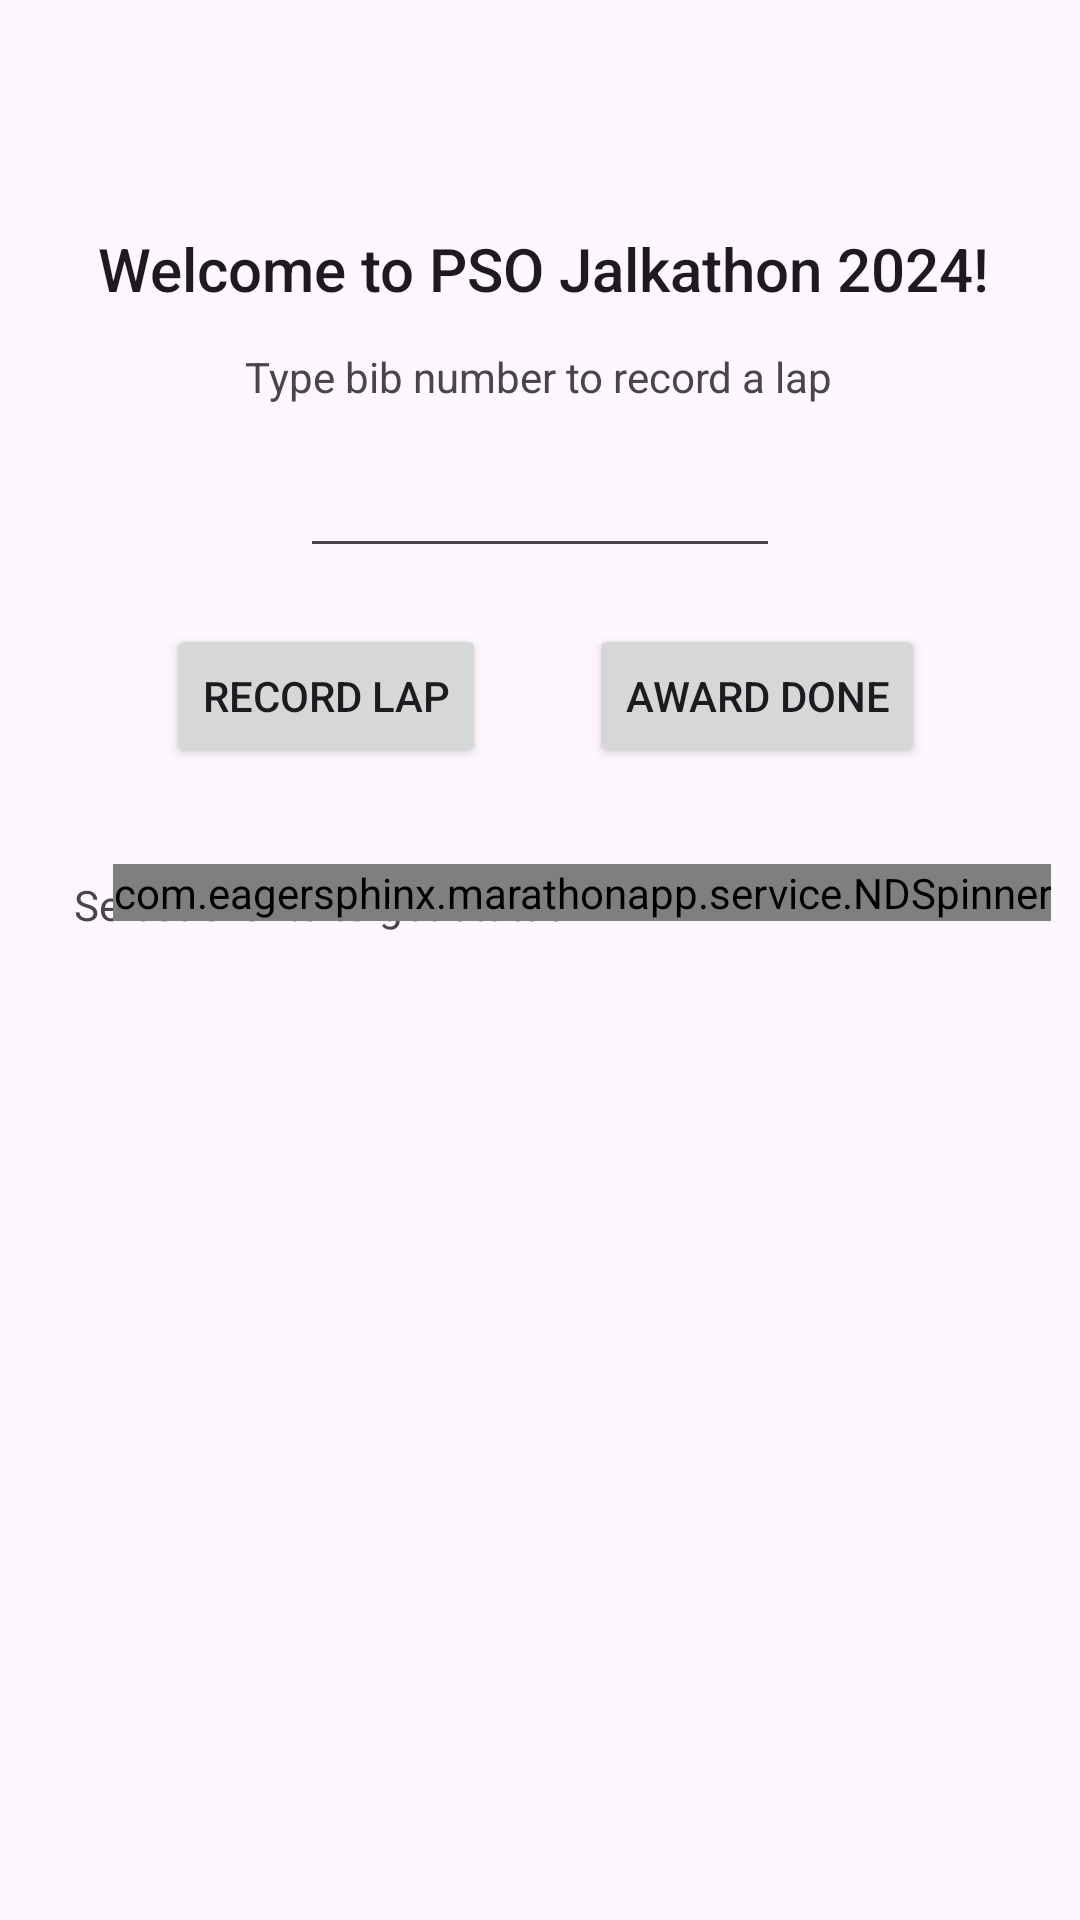

Write the Android layout XML for this screen, with the resource values it uses.
<!-- AndroidManifest.xml: application theme Theme.MarathonApp -->
<!-- res/layout/activity_main.xml -->
<?xml version="1.0" encoding="utf-8"?>
<androidx.constraintlayout.widget.ConstraintLayout xmlns:android="http://schemas.android.com/apk/res/android"
    xmlns:app="http://schemas.android.com/apk/res-auto"
    xmlns:tools="http://schemas.android.com/tools"
    android:id="@+id/main"
    android:layout_width="match_parent"
    android:layout_height="match_parent"
    tools:context=".MainActivity">

    <androidx.constraintlayout.widget.ConstraintLayout
        android:layout_width="match_parent"
        android:layout_height="match_parent"
        app:layout_behavior="@string/appbar_scrolling_view_behavior">

        <Button
            android:id="@+id/recordLap"
            android:layout_width="wrap_content"
            android:layout_height="wrap_content"
            android:layout_marginTop="208dp"
            android:text="@string/record_lap"
            app:layout_constraintEnd_toEndOf="parent"
            app:layout_constraintHorizontal_bias="0.218"
            app:layout_constraintStart_toStartOf="parent"
            app:layout_constraintTop_toTopOf="parent" />

        <Button
            android:id="@+id/awardDone"
            android:layout_width="wrap_content"
            android:layout_height="wrap_content"
            android:layout_marginTop="208dp"
            android:text="@string/award_done"
            app:layout_constraintEnd_toEndOf="parent"
            app:layout_constraintHorizontal_bias="0.398"
            app:layout_constraintStart_toEndOf="@id/recordLap"
            app:layout_constraintTop_toTopOf="parent" />
        <TextView
            android:id="@+id/textView"
            android:layout_width="wrap_content"
            android:layout_height="wrap_content"
            android:layout_marginTop="76dp"
            android:text="@string/welcome_to_pso_jalkathon_2024"
            style="@style/TextAppearance.Widget.AppCompat.Toolbar.Title"
            app:layout_constraintEnd_toEndOf="parent"
            app:layout_constraintHorizontal_bias="0.519"
            app:layout_constraintStart_toStartOf="parent"
            app:layout_constraintTop_toTopOf="parent" />

        <TextView
            android:id="@+id/textView1"
            android:layout_width="wrap_content"
            android:layout_height="wrap_content"
            android:layout_marginTop="116dp"
            android:text="@string/enter_bib_number_to_record_a_lap"
            app:layout_constraintEnd_toEndOf="parent"
            app:layout_constraintHorizontal_bias="0.497"
            app:layout_constraintStart_toStartOf="parent"
            app:layout_constraintTop_toTopOf="parent" />

        <TextView
            android:id="@+id/spinnerText"
            android:layout_width="wrap_content"
            android:layout_height="wrap_content"
            android:layout_marginTop="292dp"
            android:text="@string/select_events_to_get_status"
            app:layout_constraintEnd_toEndOf="parent"
            app:layout_constraintHorizontal_bias="0.126"
            app:layout_constraintStart_toStartOf="parent"
            app:layout_constraintTop_toTopOf="parent" />

        <com.eagersphinx.marathonapp.service.NDSpinner
            android:id="@+id/getStatusButton"
            android:layout_width="wrap_content"
            android:layout_height="wrap_content"
            android:layout_marginTop="288dp"
            android:text="@string/get_status"
            app:layout_constraintEnd_toEndOf="parent"
            app:layout_constraintHorizontal_bias="0.798"
            app:layout_constraintStart_toStartOf="parent"
            app:layout_constraintTop_toTopOf="parent" />

        <com.google.android.material.textfield.TextInputEditText
            android:id="@+id/bib"
            android:layout_width="match_parent"
            android:layout_height="wrap_content"
            android:layout_marginLeft="100dp"
            android:layout_marginTop="148dp"
            android:layout_marginRight="100dp"
            android:ellipsize="end"
            android:inputType="number"
            android:maxLines="1"
            app:layout_constraintEnd_toEndOf="parent"
            app:layout_constraintStart_toStartOf="parent"
            app:layout_constraintTop_toTopOf="parent"
            tools:ignore="KeyboardInaccessibleWidget" />

        <androidx.constraintlayout.widget.ConstraintLayout
            android:layout_width="match_parent"
            android:layout_height="0dp"
            android:layout_marginTop="30dp"
            app:layout_constraintBottom_toBottomOf="parent"
            app:layout_constraintEnd_toEndOf="parent"
            app:layout_constraintStart_toStartOf="parent"
            app:layout_constraintTop_toBottomOf="@+id/getStatusButton">

            <ListView
                android:id="@+id/list_view"
                android:layout_width="match_parent"
                android:layout_height="0dp"
                app:layout_constraintTop_toTopOf="parent"
                app:layout_constraintBottom_toBottomOf="parent"
                app:layout_constraintStart_toStartOf="parent"
                app:layout_constraintEnd_toEndOf="parent"
                />
        </androidx.constraintlayout.widget.ConstraintLayout>
    </androidx.constraintlayout.widget.ConstraintLayout>

</androidx.constraintlayout.widget.ConstraintLayout>
<!-- resources referenced by this layout -->
<resources>
  <string name="award_done">Award done</string>
  <string name="enter_bib_number_to_record_a_lap">Type bib number to record a lap</string>
  <string name="get_status">Check status of marathon</string>
  <string name="record_lap">Record lap</string>
  <string name="select_events_to_get_status">Select events to get status</string>
  <string name="welcome_to_pso_jalkathon_2024">Welcome to PSO Jalkathon 2024!</string>
  <style name="Theme.MarathonApp" parent="Base.Theme.MarathonApp" />
  <style name="Base.Theme.MarathonApp" parent="Theme.Material3.DayNight.NoActionBar">
          
          
      </style>
</resources>
